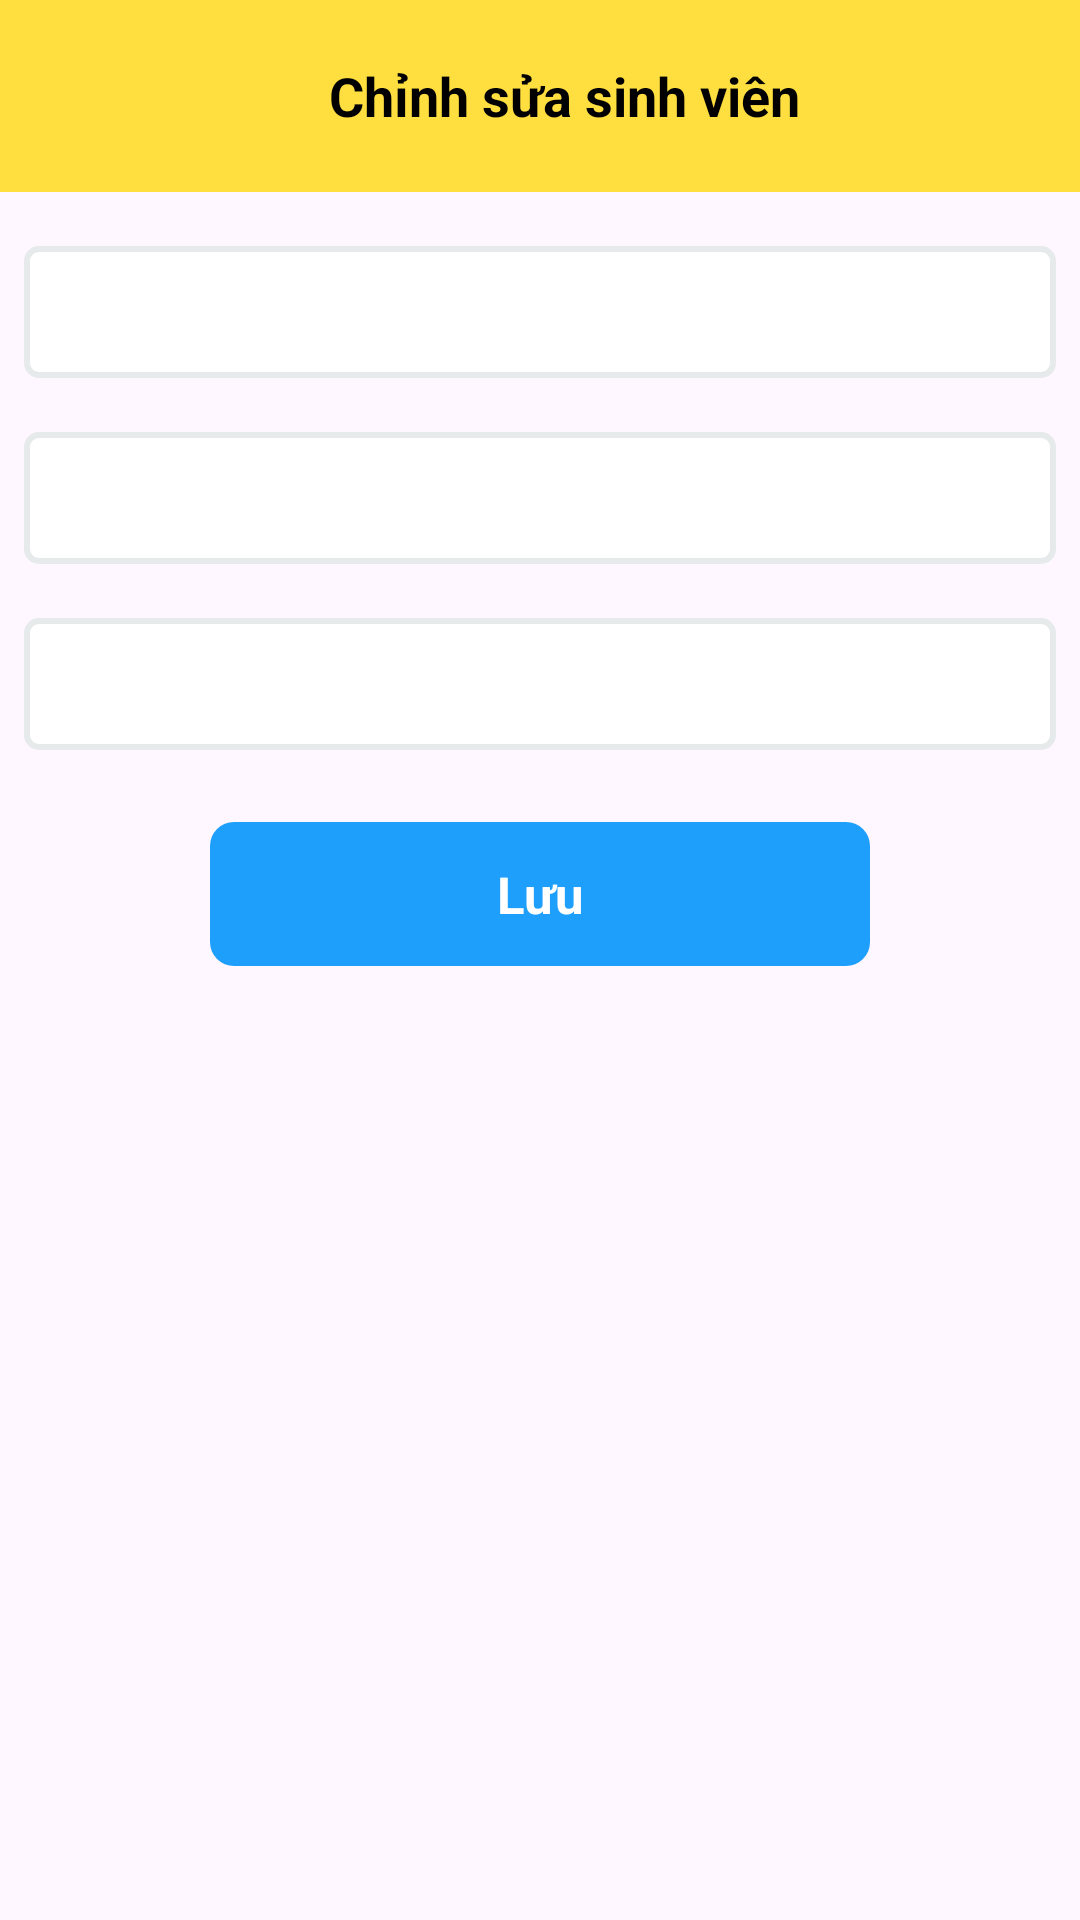

Here is an Android app screen rendered from its layout file. Give the layout XML and the strings, colors and styles it references.
<!-- AndroidManifest.xml: application theme Theme.Buoi06 -->
<!-- res/layout/activity_edit_sinh_vien.xml -->
<?xml version="1.0" encoding="utf-8"?>
<RelativeLayout xmlns:android="http://schemas.android.com/apk/res/android"
    xmlns:app="http://schemas.android.com/apk/res-auto"
    xmlns:tools="http://schemas.android.com/tools"
    android:id="@+id/main"
    android:layout_width="match_parent"
    android:layout_height="match_parent"
    tools:context=".btvnb8.EditSinhVienActivity">
    <Toolbar
        android:id="@+id/toolbar"
        android:layout_width="match_parent"
        android:layout_height="?actionBarSize"
        android:background="#FFDF40">
        <TextView
            android:layout_width="match_parent"
            android:layout_height="wrap_content"
            android:text="Chỉnh sửa sinh viên"
            android:textStyle="bold"
            android:textSize="18sp"
            android:gravity="center"
            android:textColor="@color/black"
            />
    </Toolbar>

    <androidx.constraintlayout.widget.ConstraintLayout
        android:layout_width="match_parent"
        android:layout_height="match_parent"
        android:layout_below="@id/toolbar">

        <EditText
            android:id="@+id/edtName"
            android:layout_marginTop="18dp"
            android:layout_marginStart="8dp"
            android:layout_marginEnd="8dp"
            app:layout_constraintTop_toTopOf="parent"
            app:layout_constraintStart_toStartOf="parent"
            app:layout_constraintEnd_toEndOf="parent"
            android:layout_width="0dp"
            android:layout_height="44dp"
            android:background="@drawable/ic_edittext"/>

        <EditText
            android:id="@+id/edtAdress"
            android:layout_marginTop="18dp"
            app:layout_constraintTop_toBottomOf="@id/edtName"
            app:layout_constraintStart_toStartOf="@id/edtName"
            app:layout_constraintEnd_toEndOf="@id/edtName"
            android:layout_width="0dp"
            android:layout_height="44dp"
            android:background="@drawable/ic_edittext"/>

        <EditText
            android:id="@+id/edtPhone"
            android:layout_marginTop="18dp"
            app:layout_constraintTop_toBottomOf="@id/edtAdress"
            app:layout_constraintStart_toStartOf="@id/edtAdress"
            app:layout_constraintEnd_toEndOf="@id/edtAdress"
            android:layout_width="0dp"
            android:layout_height="44dp"
            android:background="@drawable/ic_edittext"/>

        <TextView
            android:id="@+id/btnSave"
            app:layout_constraintTop_toBottomOf="@id/edtPhone"
            app:layout_constraintStart_toStartOf="@id/edtPhone"
            app:layout_constraintEnd_toEndOf="@id/edtPhone"
            android:layout_width="220dp"
            android:layout_height="48dp"
            android:text="Lưu"
            android:gravity="center"
            android:background="@drawable/ic_button"
            android:layout_marginTop="24dp"
            android:textStyle="bold"
            android:textSize="17dp"
            android:textColor="#FFFFFF"/>



    </androidx.constraintlayout.widget.ConstraintLayout>

</RelativeLayout>
<!-- resources referenced by this layout -->
<resources>
  <!-- drawable ic_button (drawable) -->
  <?xml version="1.0" encoding="utf-8"?>
  <shape xmlns:android="http://schemas.android.com/apk/res/android">
      <corners android:radius="8dp"/>
      <solid android:color="#1F9FFC"/>
  </shape>
  <!-- drawable ic_edittext (drawable) -->
  <?xml version="1.0" encoding="utf-8"?>
  <shape xmlns:android="http://schemas.android.com/apk/res/android" android:shape="rectangle">
      <corners android:radius="4dp"/>
      <solid android:color="#FFFFFF"/>
      <stroke android:color="#E6EAEB" android:width="2dp"/>
  </shape>
  <style name="Theme.Buoi06" parent="Base.Theme.Buoi06" />
  <style name="Base.Theme.Buoi06" parent="Theme.Material3.DayNight.NoActionBar">
          
          
      </style>
  <!-- not gathered from this repository: default colours our renderer supplied (Android Studio template values) -->
  <color name="black">#FF000000</color>
</resources>
